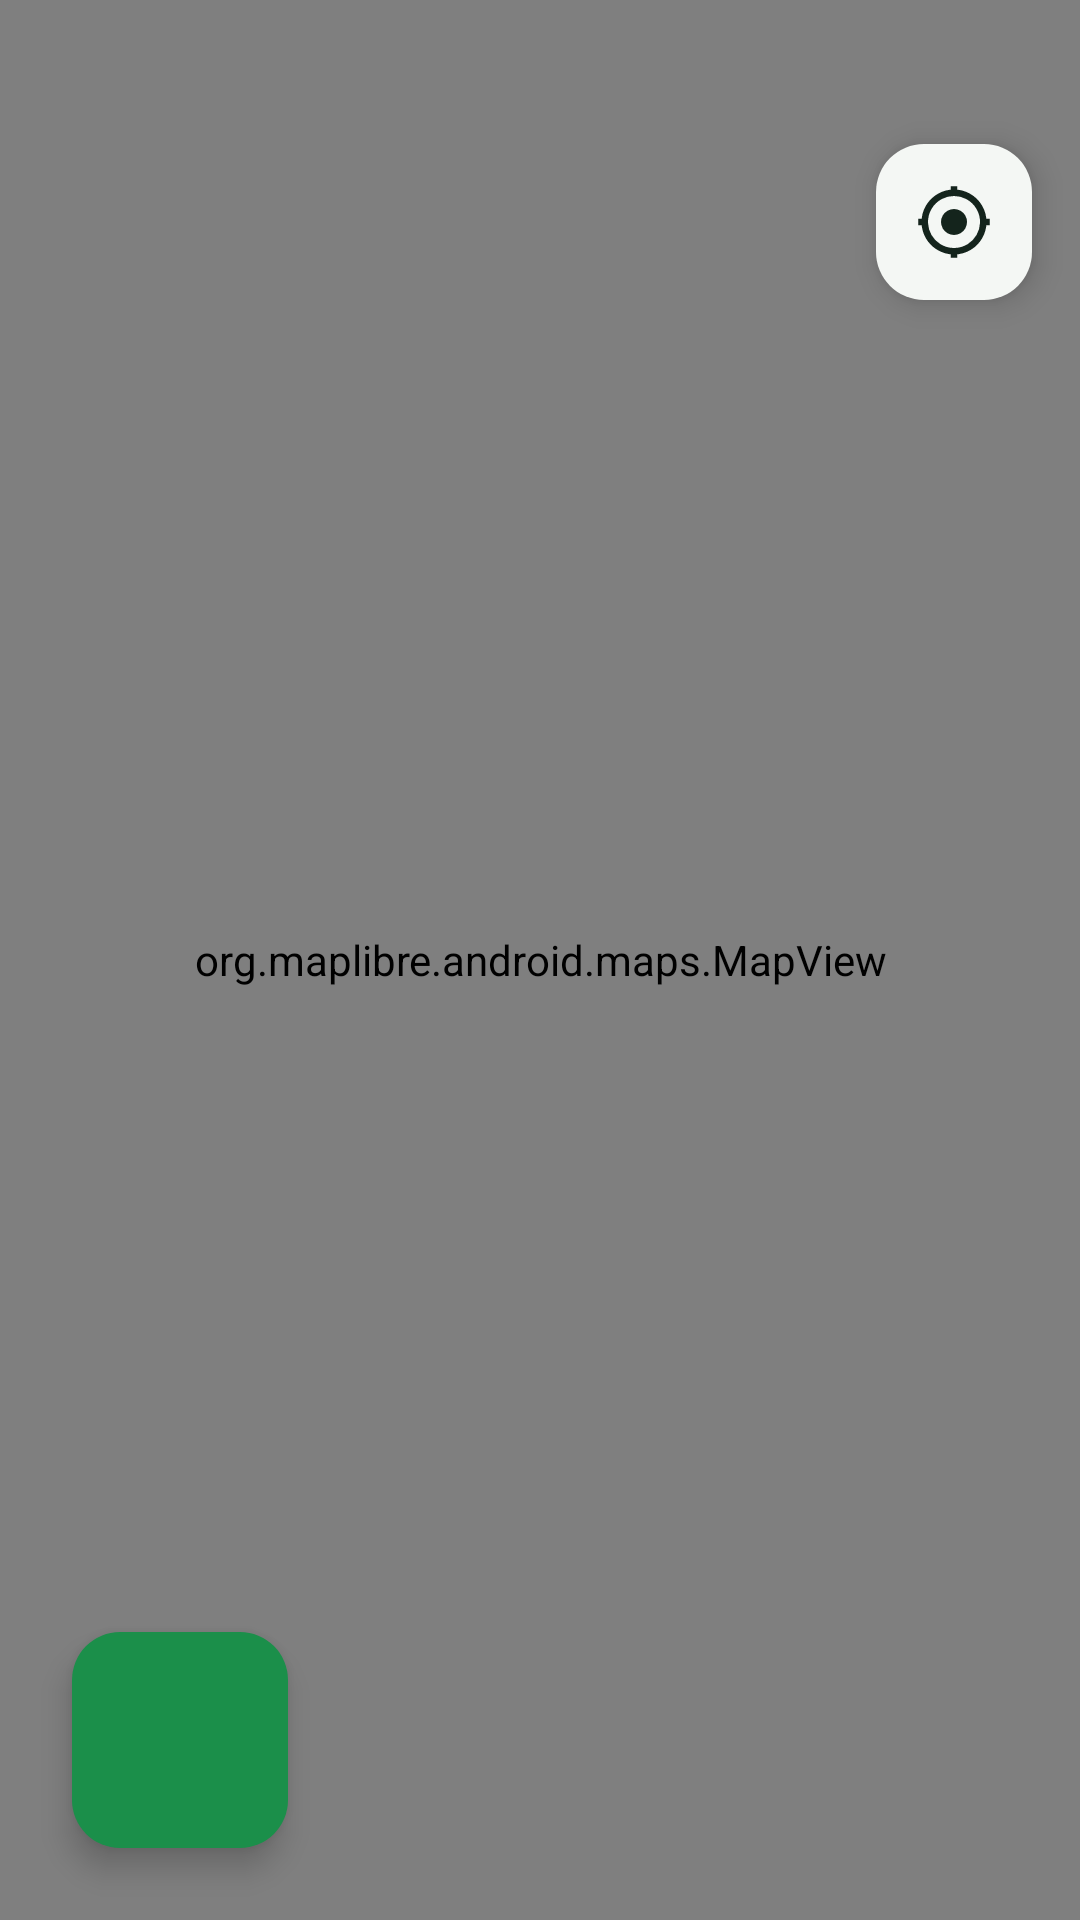

Produce the Android XML layout that renders to this screen, including the resource entries it uses.
<!-- AndroidManifest.xml: application theme Theme.MapLogger -->
<!-- res/layout/activity_map.xml -->
<?xml version="1.0" encoding="utf-8"?>
<FrameLayout xmlns:android="http://schemas.android.com/apk/res/android"
    xmlns:app="http://schemas.android.com/apk/res-auto"
    android:layout_width="match_parent"
    android:layout_height="match_parent">

    <org.maplibre.android.maps.MapView
        android:id="@+id/map"
        android:layout_width="match_parent"
        android:layout_height="match_parent" />

    <com.google.android.material.floatingactionbutton.FloatingActionButton
        android:id="@+id/center_button"
        android:layout_width="wrap_content"
        android:layout_height="wrap_content"
        android:layout_gravity="top|end"
        android:layout_marginTop="48dp"
        android:layout_marginEnd="16dp"
        android:contentDescription="@string/center_gps"
        app:backgroundTint="@color/screen"
        app:fabCustomSize="52dp"
        app:maxImageSize="26dp"
        app:srcCompat="@drawable/ic_gps"
        app:tint="@color/ink" />

    <com.google.android.material.floatingactionbutton.FloatingActionButton
        android:id="@+id/vertex_button"
        android:layout_width="wrap_content"
        android:layout_height="wrap_content"
        android:layout_gravity="bottom|start"
        android:layout_marginStart="112dp"
        android:layout_marginBottom="32dp"
        android:contentDescription="@string/mark_corner"
        android:visibility="gone"
        app:backgroundTint="@color/ink"
        app:fabCustomSize="56dp"
        app:maxImageSize="22dp"
        app:srcCompat="@drawable/ic_vertex"
        app:tint="@android:color/white" />

    <com.google.android.material.floatingactionbutton.FloatingActionButton
        android:id="@+id/walk_button"
        android:layout_width="wrap_content"
        android:layout_height="wrap_content"
        android:layout_gravity="bottom|start"
        android:layout_margin="24dp"
        android:contentDescription="@string/start_walk"
        app:backgroundTint="@color/walk_go"
        app:fabCustomSize="72dp"
        app:maxImageSize="28dp"
        app:srcCompat="@drawable/ic_play"
        app:tint="@android:color/white" />

    <com.google.android.material.button.MaterialButton
        android:id="@+id/register_button"
        android:layout_width="wrap_content"
        android:layout_height="56dp"
        android:layout_gravity="bottom|center_horizontal"
        android:layout_marginBottom="120dp"
        android:text="@string/register_lot"
        android:visibility="gone" />

    <com.google.android.material.card.MaterialCardView
        android:id="@+id/hold_card"
        android:layout_width="wrap_content"
        android:layout_height="wrap_content"
        android:layout_gravity="center"
        android:visibility="gone"
        app:cardBackgroundColor="@color/screen"
        app:cardCornerRadius="16dp"
        app:cardElevation="8dp">

        <LinearLayout
            android:layout_width="wrap_content"
            android:layout_height="wrap_content"
            android:gravity="center_horizontal"
            android:minWidth="220dp"
            android:orientation="vertical"
            android:padding="24dp">

            <TextView
                android:id="@+id/hold_message"
                android:layout_width="wrap_content"
                android:layout_height="wrap_content"
                android:gravity="center"
                android:text="@string/hold_still"
                android:textColor="@color/ink"
                android:textSize="18sp" />

            <TextView
                android:id="@+id/hold_countdown"
                android:layout_width="wrap_content"
                android:layout_height="wrap_content"
                android:layout_marginTop="8dp"
                android:gravity="center"
                android:textColor="@color/walk_go"
                android:textSize="32sp"
                android:textStyle="bold" />
        </LinearLayout>
    </com.google.android.material.card.MaterialCardView>
</FrameLayout>
<!-- resources referenced by this layout -->
<resources>
  <color name="ink">#14241C</color>
  <color name="screen">#F4F7F4</color>
  <color name="walk_go">#1B8F4A</color>
  <!-- drawable ic_gps (drawable) -->
  <?xml version="1.0" encoding="utf-8"?>
  <vector xmlns:android="http://schemas.android.com/apk/res/android"
      android:width="24dp"
      android:height="24dp"
      android:viewportWidth="24"
      android:viewportHeight="24">
      <path
          android:fillColor="#14241C"
          android:pathData="M12,8 a4,4 0 1,0 0.01,0 z" />
      <path
          android:fillColor="#00000000"
          android:pathData="M12,3 a9,9 0 1,0 0.01,0 z"
          android:strokeWidth="2"
          android:strokeColor="#14241C" />
      <path
          android:fillColor="#14241C"
          android:pathData="M11,1 h2 v3 h-2 z M11,20 h2 v3 h-2 z M1,11 h3 v2 h-3 z M20,11 h3 v2 h-3 z" />
  </vector>
  <!-- drawable ic_vertex (drawable) -->
  <?xml version="1.0" encoding="utf-8"?>
  <vector xmlns:android="http://schemas.android.com/apk/res/android"
      android:width="24dp"
      android:height="24dp"
      android:viewportWidth="24"
      android:viewportHeight="24">
      <path
          android:fillColor="#FFFFFF"
          android:pathData="M12,3 L20,12 L12,21 L4,12 Z" />
  </vector>
  <string name="center_gps">Centre on GPS</string>
  <string name="hold_still">Hold still</string>
  <string name="mark_corner">Mark corner</string>
  <string name="register_lot">Register lot</string>
  <string name="start_walk">Start walk</string>
  <style name="Theme.MapLogger" parent="Theme.Material3.DayNight.NoActionBar">
          <item name="colorPrimary">@color/walk_go</item>
          <item name="colorOnPrimary">@android:color/white</item>
          <item name="android:statusBarColor">@color/screen</item>
          <item name="android:navigationBarColor">@color/screen</item>
          <item name="android:windowLightStatusBar">true</item>
      </style>
</resources>
